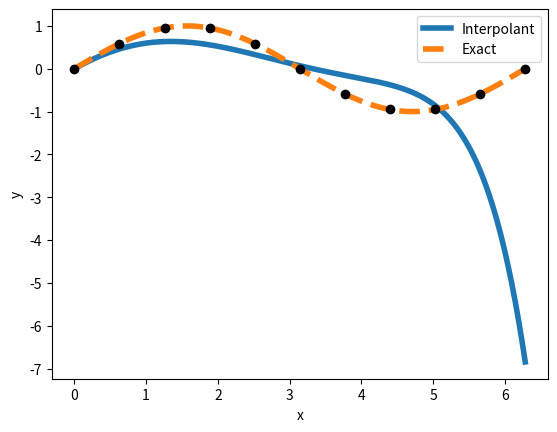
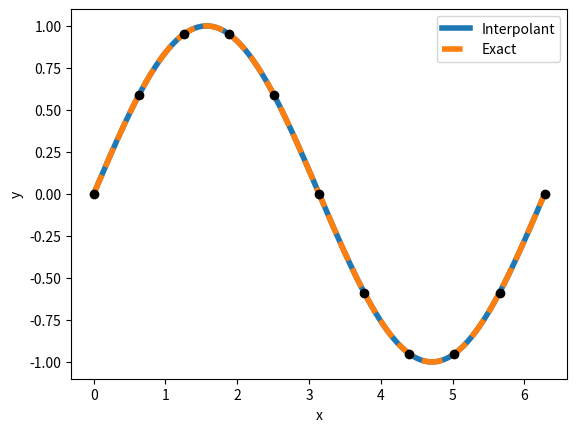

Python code for these plots, in order:
############################################################################
# Programming 1
# https://utah.instructure.com/courses/750341/assignments/10485736
#
# Authors: Marcus Corbett and Emma Kerr
#
# This script contains functions to evaluate both the Newton polynomial basis
# and Lagrange basis at a list of specified points. See main method on how
# to run this script.
#
############################################################################
import math
import numpy as np
import numpy.linalg
from matplotlib import pyplot as plt


def newton_basis(pts, degree):
    """
    This function returns the basis for the Newton polynomial interpolation
    :param pts: the set of x-points to interpolate from
    :param degree: the degree of the polynomial of which to interpolate
    :return: the basis matrix for the Newton polynomial
    """
    num_rows = pts.size
    mat = np.zeros((num_rows, degree + 1))

    # Fill in matrix with "unique" terms, x point difference that can not be "recursively" multiplied
    # This results in a lower triangular system
    for i in range(0, num_rows):
        for j in range(0, degree + 1):
            if j == 0:
                # upper triangle of the matrix should be zero
                mat[i, j] = 1
            elif j > i:
                # first column must be 1
                mat[i, j] = 0
            else:
                # otherwise, the "unique" term is as follows:
                mat[i, j] = (pts[i] - pts[j - 1])
    # "recursively" multiply each index by the column in the previous respective row
    for i in range(0, num_rows):
        for j in range(0, degree + 1):
            if j > 0:
                # the values at each column are the results from the previous column multiplied by itself
                mat[i, j] = mat[i, j] * mat[i, j - 1]
    return mat


def lagrange_basis(pts, degree):
    """
    This function returns the matrix that contains the basis for the lagrange polynomial
    :param pts: interpolation x inputs
    :param degree: degree of the resulting polynomial
    :return: Legrange matrix that can be used to solve for the legrange polynomials
    """
    num_rows = pts.size
    mat = np.zeros((num_rows, degree + 1))
    for i in range(0, num_rows):
        for j in range(0, degree + 1):
            # index values will be the x value at the row index raised to the column index
            mat[i, j] = pts[i] ** j
    return mat


def find_coefficients(x_vals, y_vals, basis):
    """
    This function was provided to solve for the coefficient matrix
    :param x_vals: input x values
    :param y_vals: values of the function evaluation points
    :param basis: given basis matrix
    :return: the coefficient values of the polynomial in array form
    """
    if basis == "newton":
        mat = newton_basis(x_vals, x_vals.shape[0] - 1)
        # Solve the linear system
        co_efs = np.linalg.solve(mat, y_vals)
        return co_efs
    if basis == "lagrange":
        mat = lagrange_basis(x_vals, x_vals.shape[0] - 1)
        # Solve the linear system
        co_efs = np.linalg.solve(mat, y_vals)
        return co_efs
    return 0


def evaluate_polynomials(co_efs, pts, basis):
    """
    This function will return the final polynomial for any basis
    :param co_efs: the coefficients of the polynomial
    :param pts: the x input points
    :param basis: the basis function solved
    :return: the final polynomial equation
    """
    if basis == "newton":
        mat = newton_basis(pts, co_efs.shape[-1] - 1)
        # Matrix-vector multiplication
        f_vals = mat @ co_efs
        return f_vals
    if basis == "lagrange":
        mat = lagrange_basis(pts, co_efs.shape[-1] - 1)
        # Matrix-vector multiplication
        f_vals = mat @ co_efs
        return f_vals
    return 0


def evaluate_newton_basis(input_range, function):
    """
    This function is the generic method call to evaluate a set of points using the newton basis. Displays a final plot
    of the results
    :param input_range: the range of x values given
    :param function: the function wished to interpolate
    """
    n = 10
    # Get equally spaced points
    start = input_range[0]
    end = input_range[1]
    xvals = np.linspace(start, end, n + 1)
    yvals = function(xvals)
    coefs = find_coefficients(xvals, yvals, "newton")

    # Evaluate the polynomial
    eval_pts = np.linspace(start, end, 500)
    pvals = evaluate_polynomials(coefs, eval_pts, "newton")

    # Plot the function and the polynomial
    plt.plot(eval_pts, pvals, linewidth=4, label='Interpolant')
    plt.plot(eval_pts, function(eval_pts), linewidth=4, linestyle='--', label='Exact')
    plt.plot(xvals, yvals, 'ko')
    plt.xlabel('x')
    plt.ylabel('y')
    plt.legend()
    plt.show()


def evaluate_lagrange_basis(input_range, function):
    """
    This function is the generic method call to evaluate a set of points using the Lagrange basis. Displays a final plot
    of the results
    :param input_range: the range of x values given
    :param function: the function wished to interpolate
    """
    n = 10
    # Get equally spaced points
    start = input_range[0]
    end = input_range[1]
    xvals = np.linspace(start, end, n + 1)
    yvals = function(xvals)
    coefs = find_coefficients(xvals, yvals, "lagrange")

    # Evaluate the polynomial
    eval_pts = np.linspace(start, end, 500)
    pvals = evaluate_polynomials(coefs, eval_pts, "lagrange")

    # Plot the function and the polynomial
    plt.plot(eval_pts, pvals, linewidth=4, label='Interpolant')
    plt.plot(eval_pts, function(eval_pts), linewidth=4, linestyle='--', label='Exact')
    plt.plot(xvals, yvals, 'ko')
    plt.xlabel('x')
    plt.ylabel('y')
    plt.legend()
    plt.show()


# Function choices to interpolate
def f(x): return np.sin(x)


def h(x): return np.heaviside(x-1.5, 0.5)


def g(x): return 1.0 / (1.0 + 25.0 * (x - 1.5)**2.0)


def q(x):  # heavily oscillatory function
    return np.exp(np.cos(3 * x)) + np.sin(10 * np.sin(3 * x))


def main():
    # manipulate range plotted here
    x_range = [0, 2 * math.pi]
    # Run this to evaluate the Newton basis. Second argument is the function to interpolate passed as a delegate
    # You can choose functions from choices above
    evaluate_newton_basis(x_range, f)
    # Run this to evaluate the Lagrange basis. Second argument is the function to interpolate passed as a delegate
    evaluate_lagrange_basis(x_range, f)


if __name__ == "__main__":
    main()
